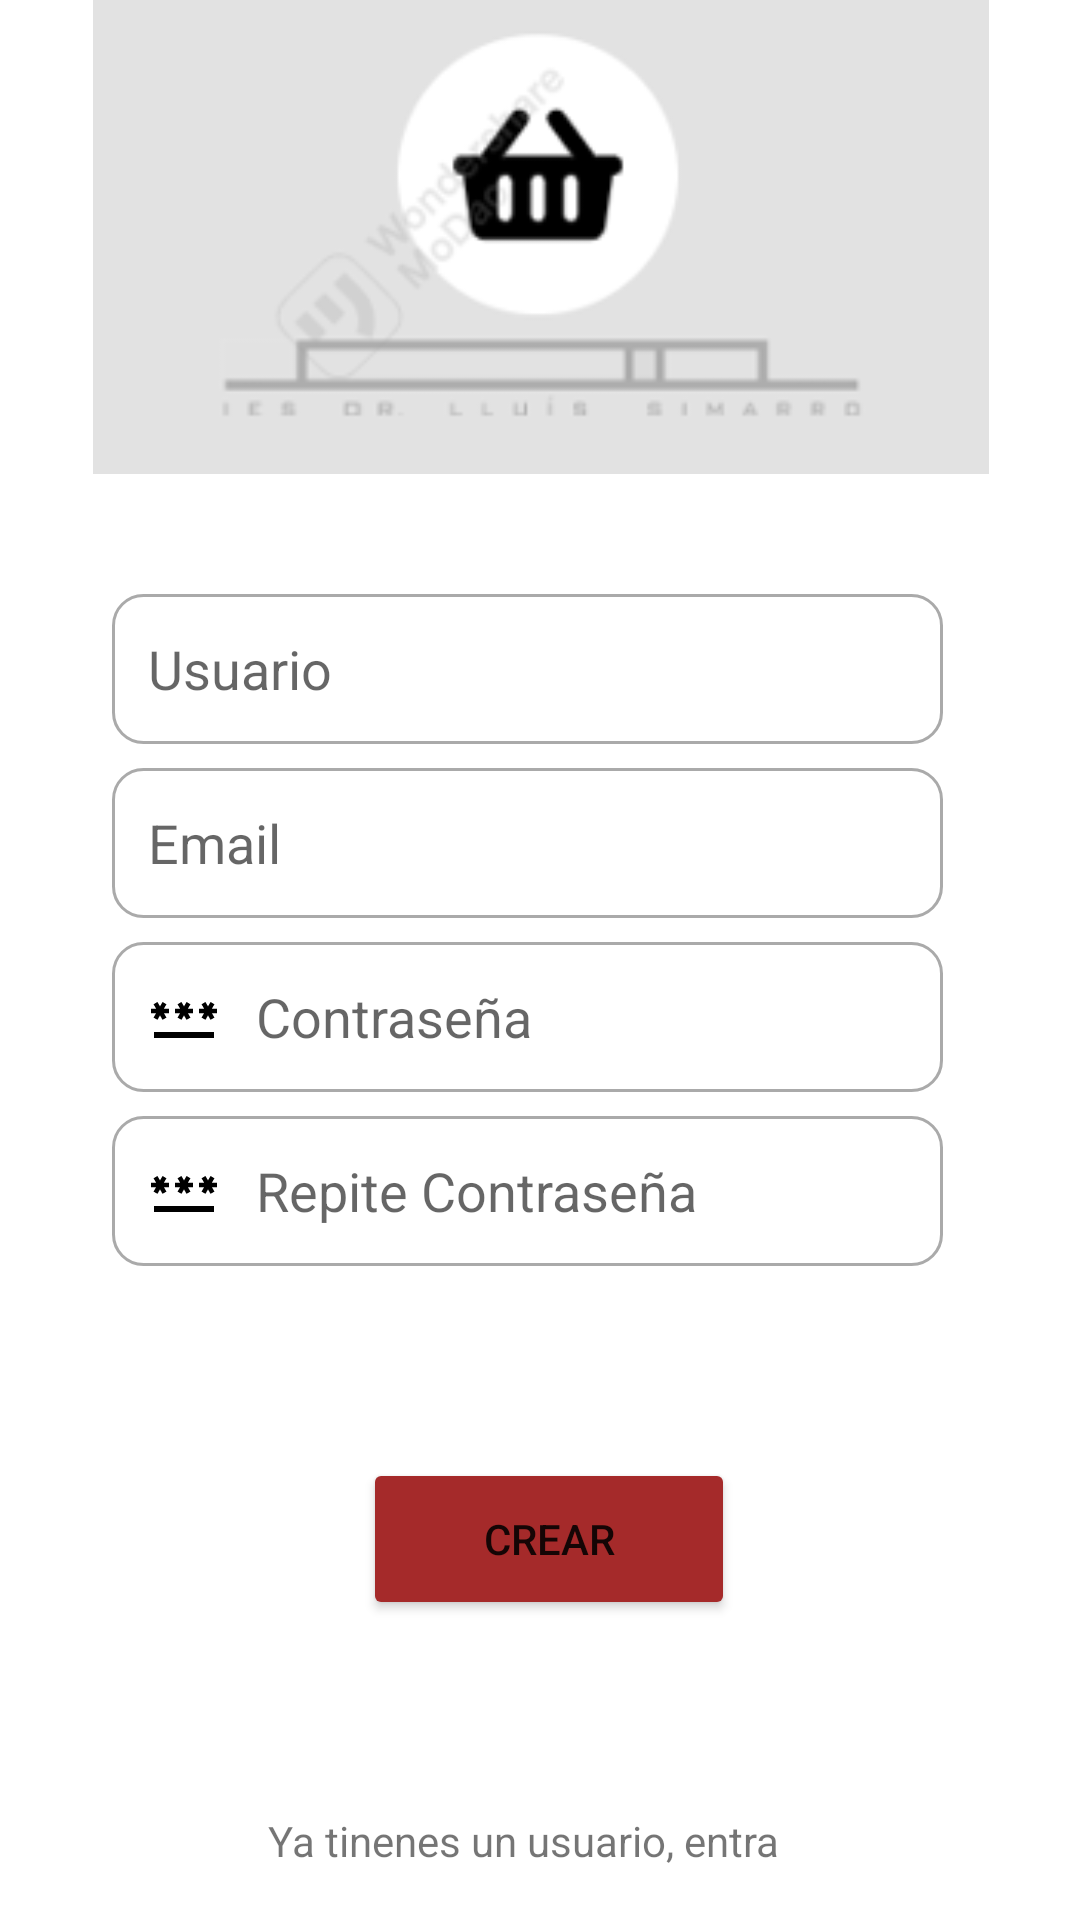

Android layout source for this screen:
<!-- AndroidManifest.xml: application theme Theme.Simarropop -->
<!-- res/layout/activity_sign.xml -->
<?xml version="1.0" encoding="utf-8"?>
<androidx.constraintlayout.widget.ConstraintLayout xmlns:android="http://schemas.android.com/apk/res/android"
    xmlns:app="http://schemas.android.com/apk/res-auto"
    xmlns:tools="http://schemas.android.com/tools"
    android:layout_width="match_parent"
    android:layout_height="match_parent"
    tools:context=".activities.LoginActivity">

    <EditText
        android:id="@+id/et_email"
        android:layout_width="277dp"
        android:layout_height="50dp"
        android:layout_marginStart="106dp"
        android:layout_marginTop="8dp"
        android:layout_marginEnd="95dp"
        android:background="@drawable/custom_input"
        android:drawableStart="@drawable/custom_email_item"
        android:drawablePadding="12dp"
        android:ems="10"
        android:hint="Email"
        android:inputType="textPersonName"
        android:paddingStart="12dp"
        android:paddingEnd="12dp"
        android:textAlignment="textStart"
        app:layout_constraintEnd_toEndOf="parent"
        app:layout_constraintHorizontal_bias="0.582"
        app:layout_constraintStart_toStartOf="parent"
        app:layout_constraintTop_toBottomOf="@+id/et_usuario_crear" />

    <EditText
        android:id="@+id/et_password_repetir"
        android:layout_width="277dp"
        android:layout_height="50dp"
        android:layout_marginStart="106dp"
        android:layout_marginTop="8dp"
        android:layout_marginEnd="95dp"
        android:background="@drawable/custom_input"
        android:drawableStart="@drawable/custom_password_item"
        android:drawablePadding="12dp"
        android:ems="10"
        android:hint="Repite Contraseña"
        android:inputType="textPassword"
        android:paddingStart="12dp"
        android:paddingEnd="12dp"
        android:textAlignment="textStart"
        app:layout_constraintEnd_toEndOf="parent"
        app:layout_constraintHorizontal_bias="0.582"
        app:layout_constraintStart_toStartOf="parent"
        app:layout_constraintTop_toBottomOf="@+id/et_password_crear" />

    <ImageView
        android:id="@+id/img_login"
        android:layout_width="408dp"
        android:layout_height="158dp"
        android:src="@drawable/logo_prueba"
        app:layout_constraintEnd_toEndOf="parent"
        app:layout_constraintStart_toStartOf="parent"
        app:layout_constraintTop_toTopOf="parent" />

    <EditText
        android:id="@+id/et_usuario_crear"
        android:layout_width="277dp"
        android:layout_height="50dp"
        android:layout_marginStart="106dp"
        android:layout_marginTop="40dp"
        android:layout_marginEnd="95dp"
        android:background="@drawable/custom_input"
        android:drawableStart="@drawable/custom_user"
        android:drawablePadding="12dp"
        android:ems="10"
        android:hint="Usuario"
        android:inputType="textPersonName"
        android:paddingStart="12dp"
        android:paddingEnd="12dp"
        android:textAlignment="textStart"
        app:layout_constraintEnd_toEndOf="parent"
        app:layout_constraintHorizontal_bias="0.582"
        app:layout_constraintStart_toStartOf="parent"
        app:layout_constraintTop_toBottomOf="@+id/img_login" />

    <EditText
        android:id="@+id/et_password_crear"
        android:layout_width="277dp"
        android:layout_height="50dp"
        android:layout_marginStart="106dp"
        android:layout_marginTop="8dp"
        android:layout_marginEnd="95dp"
        android:background="@drawable/custom_input"
        android:drawableStart="@drawable/custom_password_item"
        android:drawablePadding="12dp"
        android:ems="10"
        android:hint="Contraseña"
        android:inputType="textPassword"
        android:paddingStart="12dp"
        android:paddingEnd="12dp"
        android:textAlignment="textStart"
        app:layout_constraintEnd_toEndOf="parent"
        app:layout_constraintHorizontal_bias="0.582"
        app:layout_constraintStart_toStartOf="parent"
        app:layout_constraintTop_toBottomOf="@+id/et_email" />

    <Button
        android:id="@+id/btn_entrar"
        android:layout_width="124dp"
        android:layout_height="54dp"
        android:layout_marginStart="156dp"
        android:layout_marginTop="64dp"
        android:layout_marginEnd="161dp"
        android:backgroundTint="#A52A2A"
        android:text="Crear"
        app:layout_constraintEnd_toEndOf="parent"
        app:layout_constraintHorizontal_bias="0.433"
        app:layout_constraintStart_toStartOf="parent"
        app:layout_constraintTop_toBottomOf="@+id/et_password_repetir" />

    <TextView
        android:id="@+id/txtUsuarioExistente"
        android:layout_width="wrap_content"
        android:layout_height="wrap_content"
        android:layout_marginStart="171dp"
        android:layout_marginTop="64dp"
        android:layout_marginEnd="182dp"
        android:text="Ya tinenes un usuario, entra"
        app:layout_constraintEnd_toEndOf="parent"
        app:layout_constraintStart_toStartOf="parent"
        app:layout_constraintTop_toBottomOf="@+id/btn_entrar" />

</androidx.constraintlayout.widget.ConstraintLayout>
<!-- resources referenced by this layout -->
<resources>
  <!-- drawable custom_email_item (drawable) -->
  <?xml version="1.0" encoding="utf-8"?>
  
  <selector xmlns:android="http://schemas.android.com/apk/res/android">
  
      <item android:state_focused="true"
          android:drawable="@drawable/baseline_email_focused"/>
  
      <item android:state_focused="false"
          android:drawable="@drawable/baseline_email"/>
  
  </selector>
  <!-- drawable custom_input (drawable) -->
  <?xml version="1.0" encoding="utf-8"?>
  
  <selector xmlns:android="http://schemas.android.com/apk/res/android">
      <item android:state_enabled="true" android:state_focused="true">
          <shape android:shape="rectangle">
              <solid android:color="@android:color/white"/>
              <corners android:radius="10dp"/>
              <stroke android:color="#A52A2A" android:width="1dp"/>
  
  
          </shape>
      </item>
  
      <item android:state_enabled="true">
          <shape android:shape="rectangle">
              <solid android:color="@android:color/white"/>
              <corners android:radius="10dp"/>
              <stroke android:color="@android:color/darker_gray" android:width="1dp"/>
  
  
          </shape>
      </item>
  </selector>
  <!-- drawable custom_password_item (drawable) -->
  <?xml version="1.0" encoding="utf-8"?>
  
  <selector xmlns:android="http://schemas.android.com/apk/res/android">
      <item android:state_focused="true"
          android:drawable="@drawable/baseline_password_24_focused"/>
  
      <item android:state_focused="false"
          android:drawable="@drawable/baseline_password_24"/>
  </selector>
  <!-- drawable custom_user (drawable) -->
  <?xml version="1.0" encoding="utf-8"?>
  
  <selector xmlns:android="http://schemas.android.com/apk/res/android">
      <item android:state_focused="true"
          android:drawable="@drawable/baseline_person_focused"/>
  
      <item android:state_focused="false"
          android:drawable="@drawable/baseline_person"/>
  </selector>
  <style name="Theme.Simarropop" parent="Theme.MaterialComponents.DayNight.NoActionBar">
          
          <item name="colorPrimary">@color/purple_500</item>
          <item name="colorPrimaryVariant">@color/purple_700</item>
          <item name="colorOnPrimary">@color/white</item>
          
          <item name="colorSecondary">@color/teal_200</item>
          <item name="colorSecondaryVariant">@color/teal_700</item>
          <item name="colorOnSecondary">@color/black</item>
          
          <item name="android:statusBarColor">?attr/colorPrimaryVariant</item>
          
      </style>
  <!-- drawable baseline_password_24 (drawable) -->
  <vector android:height="24dp" android:tint="#000000"
      android:viewportHeight="24" android:viewportWidth="24"
      android:width="24dp" xmlns:android="http://schemas.android.com/apk/res/android">
      <path android:fillColor="@android:color/darker_gray" android:pathData="M2,17h20v2H2V17zM3.15,12.95L4,11.47l0.85,1.48l1.3,-0.75L5.3,10.72H7v-1.5H5.3l0.85,-1.47L4.85,7L4,8.47L3.15,7l-1.3,0.75L2.7,9.22H1v1.5h1.7L1.85,12.2L3.15,12.95zM9.85,12.2l1.3,0.75L12,11.47l0.85,1.48l1.3,-0.75l-0.85,-1.48H15v-1.5h-1.7l0.85,-1.47L12.85,7L12,8.47L11.15,7l-1.3,0.75l0.85,1.47H9v1.5h1.7L9.85,12.2zM23,9.22h-1.7l0.85,-1.47L20.85,7L20,8.47L19.15,7l-1.3,0.75l0.85,1.47H17v1.5h1.7l-0.85,1.48l1.3,0.75L20,11.47l0.85,1.48l1.3,-0.75l-0.85,-1.48H23V9.22z"/>
  </vector>
  <!-- not gathered from this repository: default colours our renderer supplied (Android Studio template values) -->
  <color name="purple_500">#FF6200EE</color>
  <color name="purple_700">#FF3700B3</color>
  <color name="teal_200">#FF03DAC5</color>
  <color name="teal_700">#FF018786</color>
  <color name="black">#FF000000</color>
  <color name="white">#FFFFFFFF</color>
</resources>
